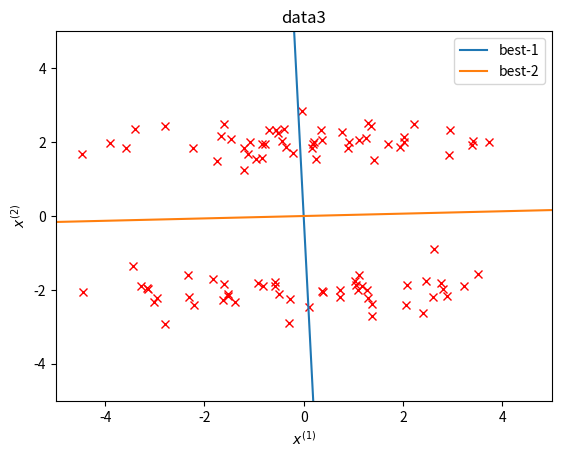

The matplotlib source for this figure:
import numpy as np
import scipy.linalg
import matplotlib.pyplot as plt

np.random.seed(1)

def data_generation(i, n=100):
    assert 1 <= i <= 3
    if i == 1:
        x = np.concatenate([
                np.random.randn(n, 1) * 2, np.random.randn(n, 1)
            ], axis=1
        )
    elif i == 2:
        x = np.concatenate([
                np.random.randn(n, 1) * 2,
                2 * np.round(np.random.rand(n, 1)) - 1 + np.random.randn(n, 1) / 3.
            ], axis=1
        )
    elif i == 3:
        x = np.concatenate([
                np.random.randn(n, 1) * 2,
                4 * np.round(np.random.rand(n, 1)) - 2 + np.random.randn(n, 1) / 3.
            ], axis=1
        )
    return x

def lpp(x, n_components):
    w = np.exp(-np.sum((x[:, np.newaxis] - x[np.newaxis, :]) ** 2, axis=2))
    d = np.diag(np.sum(w, axis=1))
    l = d - w
    A = x.T.dot(l).dot(x)
    B = x.T.dot(d).dot(x)
    v, xi = scipy.linalg.eig(A, B)
    return xi[:, np.argsort(v)[:n_components]]

def visualize(x, t, name):
    plt.clf()
    plt.plot(x[:, 0], x[:, 1], 'rx')
    plt.xlim(-5., 5.)
    plt.ylim(-5., 5.)
    plt.xlabel('$x^{(1)}$')
    plt.ylabel('$x^{(2)}$')
    plt.title(name)
    a = 5. / np.max(np.abs(t), axis=0)
    for i in range(t.shape[1]):
        plt.plot(np.array([-t[0, i], t[0, i]]) * a[i], np.array([-t[1, i], t[1, i]]) * a[i], label="best-%d" % (i+1))
    plt.legend()
    plt.savefig('output-{}.png'.format(name))

n = 100
n_components = 2
for i in range(1, 4):
    x = data_generation(i, n)
    t = lpp(x, n_components)
    visualize(x, t, 'data%d' % i)


